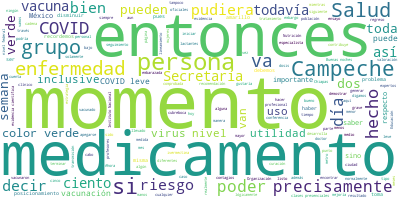

The data file committed next to this chart (first rows):
Participante, Texto, Sentimiento, Palabras, Dia, Mes, Anio
PREGUNTA, Gracias. Buenas noches. Arturo Contreras…, 0.0, 9, 23, 01, 2021
PREGUNTA, Ayer en la conferencia de prensa de la j…, 0.0, 78, 23, 01, 2021
PREGUNTA, Y bueno, esto se suma un poco como a alg…, 0.0, 56, 23, 01, 2021
PREGUNTA, Entonces, saber cuál es el estado de rec…, 0.0, 80, 23, 01, 2021
JOSE LUIS ALOMIA ZEGARRA, Claro, con mucho gusto. De hecho, precis…, 0.0, 93, 23, 01, 2021
JOSE LUIS ALOMIA ZEGARRA, Ahora, ¿por qué este punto es importante…, 0.0, 13, 23, 01, 2021
JOSE LUIS ALOMIA ZEGARRA, Porque hasta el momento -y esto también …, 0.0, 78, 23, 01, 2021
JOSE LUIS ALOMIA ZEGARRA, Aquí es muy importante mencionar, record…, 0.0, 137, 23, 01, 2021
JOSE LUIS ALOMIA ZEGARRA, Sí hay un 20 por ciento que sabemos que …, 0.0, 40, 23, 01, 2021
JOSE LUIS ALOMIA ZEGARRA, Entonces, para yo poder en su momento de…, 0.0, 112, 23, 01, 2021
JOSE LUIS ALOMIA ZEGARRA, Otro punto importante más y que todavía …, 0.0, 61, 23, 01, 2021
JOSE LUIS ALOMIA ZEGARRA, Entonces, cuando hablamos de esta demost…, 0.0, 106, 23, 01, 2021
JOSE LUIS ALOMIA ZEGARRA, Sin embargo, como lo comenta el Institut…, 0.0, 82, 23, 01, 2021
JOSE LUIS ALOMIA ZEGARRA, Y esta sigue siendo la posición oficial …, 0.0, 115, 23, 01, 2021
JOSE LUIS ALOMIA ZEGARRA, No así, por ejemplo, el uso de algunos e…, 0.0, 62, 23, 01, 2021
JOSE LUIS ALOMIA ZEGARRA, Pero que tampoco este medicamento es rec…, 0.0, 57, 23, 01, 2021
JOSE LUIS ALOMIA ZEGARRA, Entonces, bueno, vamos a estar muy atent…, 0.0, 78, 23, 01, 2021
PREGUNTA, Ahora, hay muchas personas con enfermeda…, 0.0, 28, 23, 01, 2021
JOSE LUIS ALOMIA ZEGARRA, Es correcto., 0.0, 2, 23, 01, 2021
PREGUNTA, Entonces, a ver si esto es como lo más a…, 0.0, 31, 23, 01, 2021
JOSE LUIS ALOMIA ZEGARRA, La recomendación yo creo que en este mom…, 0.0, 98, 23, 01, 2021
JOSE LUIS ALOMIA ZEGARRA, Los posicionamientos también muy puntual…, 0.0, 55, 23, 01, 2021
JOSE LUIS ALOMIA ZEGARRA, Reitero, se pueden encontrar y descargar…, 0.0, 43, 23, 01, 2021
JOSE LUIS ALOMIA ZEGARRA, Lo digamos que normalmente va a pasar es…, 0.0, 56, 23, 01, 2021
JOSE LUIS ALOMIA ZEGARRA, El problema más bien está en aquellas pe…, 0.0, 228, 23, 01, 2021
JOSE LUIS ALOMIA ZEGARRA, Entonces, eso es realmente el riesgo de …, 0.0, 24, 23, 01, 2021
PREGUNTA, Y una segunda rápido, sobre las contrain…, 0.0, 49, 23, 01, 2021
JOSE LUIS ALOMIA ZEGARRA, Las mujeres lactantes no hay ningún prob…, 0.0, 102, 23, 01, 2021
JOSE LUIS ALOMIA ZEGARRA, Esperemos que los estudios finalmente lo…, 0.0, 35, 23, 01, 2021
JOSE LUIS ALOMIA ZEGARRA, Muy bien, por favor., 0.0, 4, 23, 01, 2021
PREGUNTA, Buenas noches, doctor Alomía; buenas noc…, 0.0, 12, 23, 01, 2021
PREGUNTA, Una pregunta, me gustaría saber su valor…, 0.0, 66, 23, 01, 2021
PREGUNTA, La pregunta de valoración. Me gustaría s…, 0.0, 15, 23, 01, 2021
PREGUNTA, En el mes de diciembre había dos estados…, 0.0, 53, 23, 01, 2021
PREGUNTA, Si en un momento determinado Campeche re…, 0.0, 37, 23, 01, 2021
PREGUNTA, Se ha estado midiendo mucho el tema de l…, 0.0, 55, 23, 01, 2021
PREGUNTA, Está bien que se avance; sin embargo, ¿q…, 0.0, 56, 23, 01, 2021
JOSE LUIS ALOMIA ZEGARRA, De hecho, no habría, digamos, ninguna re…, 0.0, 99, 23, 01, 2021
JOSE LUIS ALOMIA ZEGARRA, Entonces, punto uno, sería: se toma la m…, 0.0, 60, 23, 01, 2021
JOSE LUIS ALOMIA ZEGARRA, Ahora, que Campeche puede subir su nivel…, 0.0, 39, 23, 01, 2021
JOSE LUIS ALOMIA ZEGARRA, Pero si esto fuera así y entonces Campec…, 0.0, 96, 23, 01, 2021
JOSE LUIS ALOMIA ZEGARRA, Es decir, se toma la decisión, porque Ca…, 0.0, 54, 23, 01, 2021
JOSE LUIS ALOMIA ZEGARRA, Es decir, hubiera sido un poco más riesg…, 0.0, 76, 23, 01, 2021
JOSE LUIS ALOMIA ZEGARRA, Eso lo veremos lógicamente la próxima se…, 0.0, 128, 23, 01, 2021
JOSE LUIS ALOMIA ZEGARRA, Bien. Pues muy bien, son las 7:43 de la …, 0.0, 27, 23, 01, 2021
JOSE LUIS ALOMIA ZEGARRA, Recordemos: la epidemia de COVID-19 en M…, 0.0, 92, 23, 01, 2021
JOSE LUIS ALOMIA ZEGARRA, Entonces, esto contribuye que se increme…, 0.0, 26, 23, 01, 2021
JOSE LUIS ALOMIA ZEGARRA, La campaña de vacunación continuará avan…, 0.0, 97, 23, 01, 2021
JOSE LUIS ALOMIA ZEGARRA, Pero entonces, mientras esto va avanzand…, 0.0, 92, 23, 01, 2021
JOSE LUIS ALOMIA ZEGARRA, Y que, si tenemos que salir al espacio p…, 0.0, 58, 23, 01, 2021
JOSE LUIS ALOMIA ZEGARRA, El cubreboca lo debemos de lavar, sobre …, 0.0, 27, 23, 01, 2021
JOSE LUIS ALOMIA ZEGARRA, Y muy importante el lavado de manos para…, 0.0, 95, 23, 01, 2021
JOSE LUIS ALOMIA ZEGARRA, Si nosotros implementamos estas medidas …, 0.0, 87, 23, 01, 2021
JOSE LUIS ALOMIA ZEGARRA, Tengan todos muy buenas noches., 0.0, 5, 23, 01, 2021
JOSE LUIS ALOMIA ZEGARRA, ---, 0.0, 1, 23, 01, 2021
